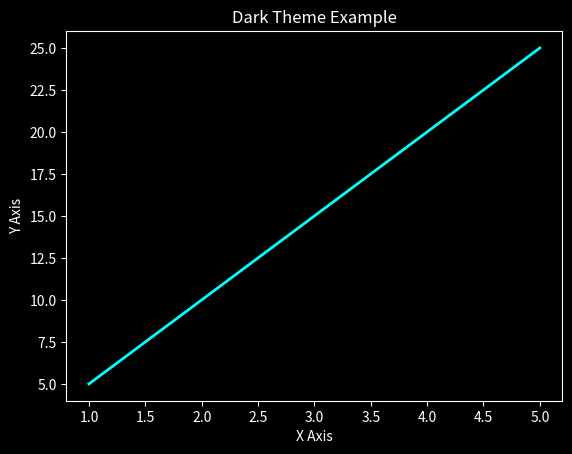

This chart was generated by the following Python code:
import matplotlib.pyplot as plt

"""
DARK THEME
----------
Used in modern dashboards and apps.
"""

# Dark background style
plt.style.use("dark_background")

x = [1, 2, 3, 4, 5]
y = [5, 10, 15, 20, 25]

plt.plot(x, y, color="cyan", linewidth=2)

plt.title("Dark Theme Example")
plt.xlabel("X Axis")
plt.ylabel("Y Axis")

plt.show()
